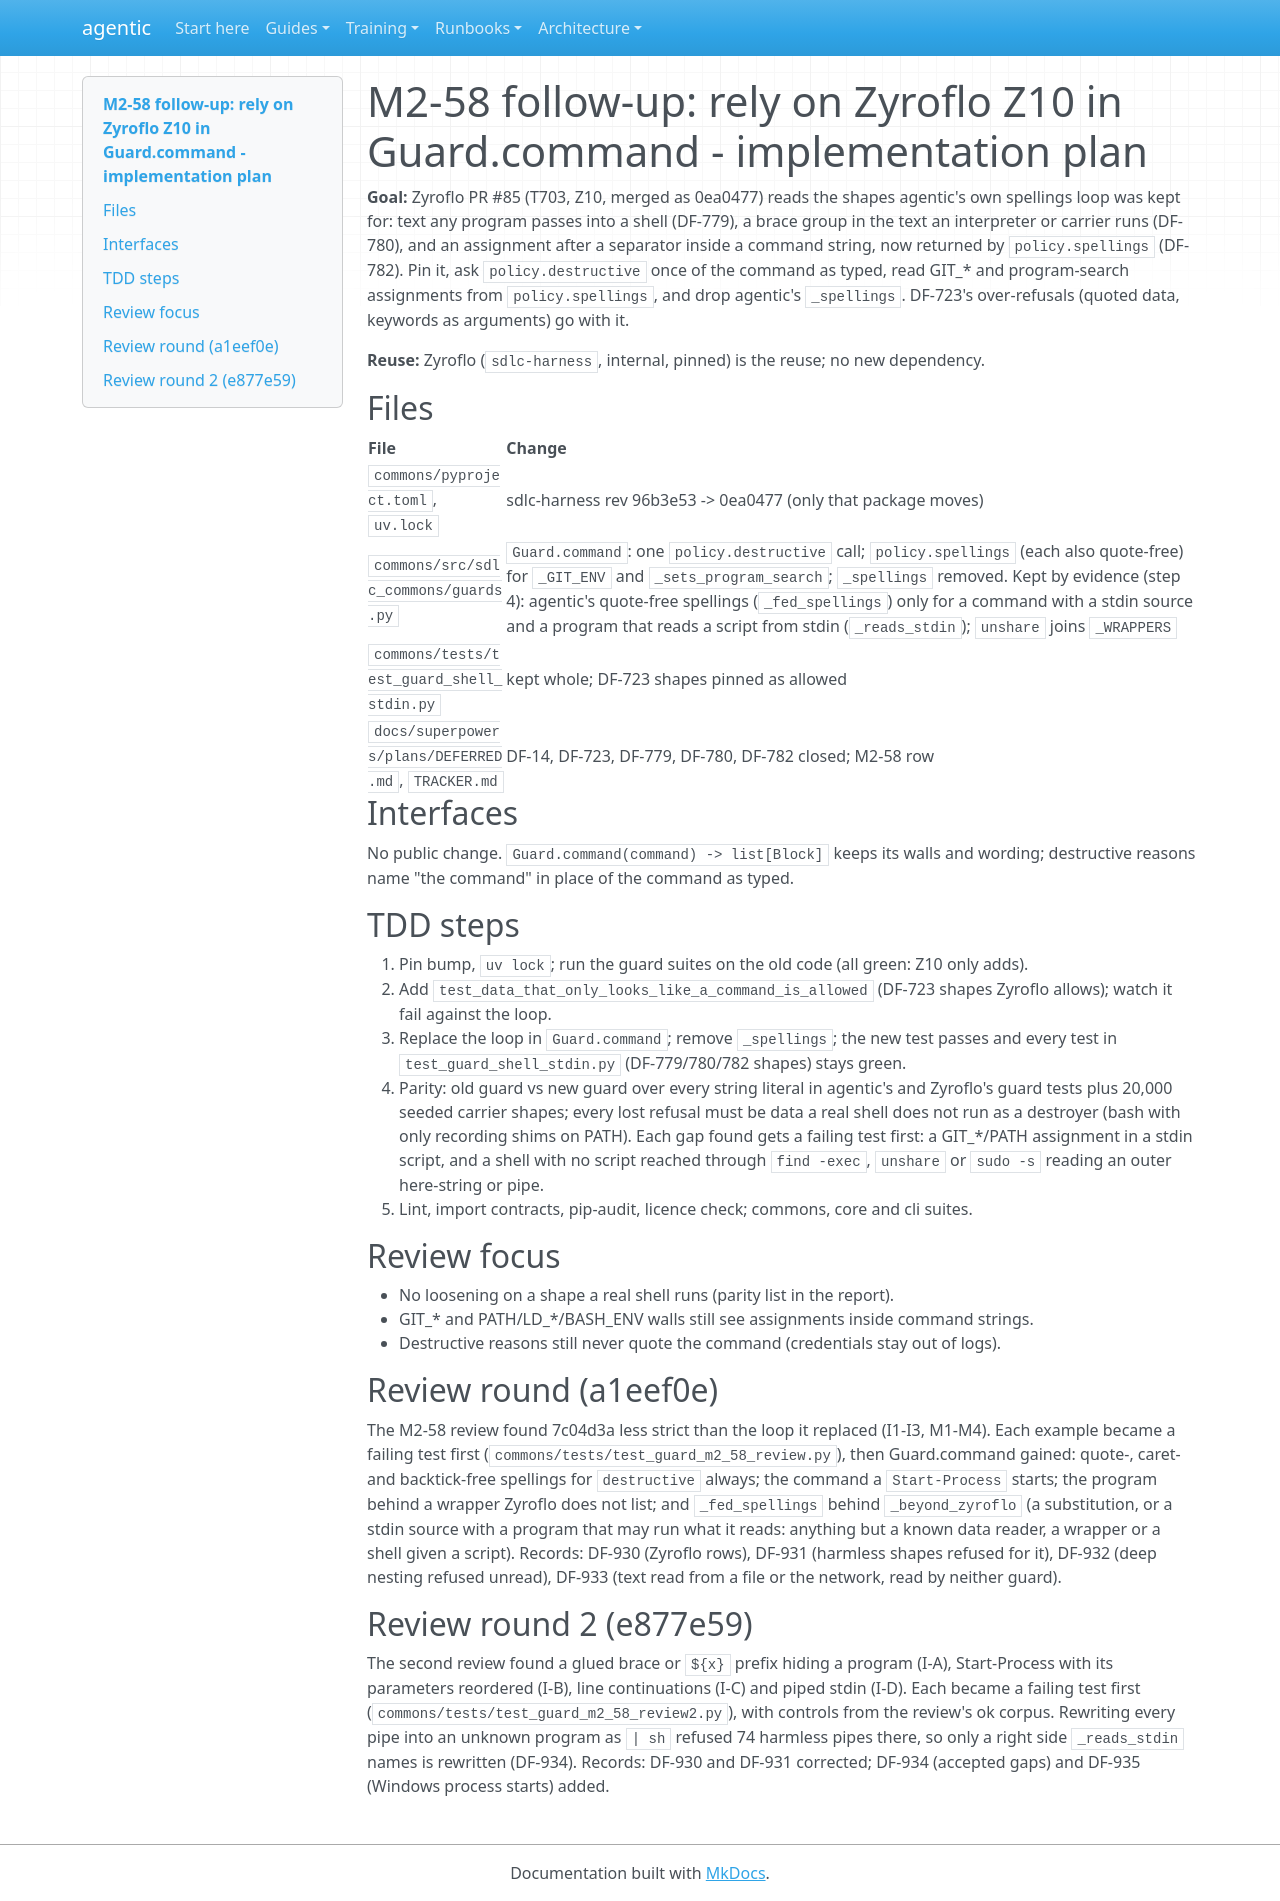

repository: cbeyondcloud/agentic-sdlc · page: superpowers/plans/2026-10-30-b17-m2-58.html · generator: mkdocs

# M2-58 follow-up: rely on Zyroflo Z10 in Guard.command - implementation plan

**Goal:** Zyroflo PR #85 (T703, Z10, merged as 0ea0477) reads the shapes agentic's own
spellings loop was kept for: text any program passes into a shell (DF-779), a brace group
in the text an interpreter or carrier runs (DF-780), and an assignment after a separator
inside a command string, now returned by `policy.spellings` (DF-782). Pin it, ask
`policy.destructive` once of the command as typed, read GIT_* and program-search
assignments from `policy.spellings`, and drop agentic's `_spellings`. DF-723's
over-refusals (quoted data, keywords as arguments) go with it.

**Reuse:** Zyroflo (`sdlc-harness`, internal, pinned) is the reuse; no new dependency.

## Files

| File | Change |
|---|---|
| `commons/pyproject.toml`, `uv.lock` | sdlc-harness rev 96b3e53 -> 0ea0477 (only that package moves) |
| `commons/src/sdlc_commons/guards.py` | `Guard.command`: one `policy.destructive` call; `policy.spellings` (each also quote-free) for `_GIT_ENV` and `_sets_program_search`; `_spellings` removed. Kept by evidence (step 4): agentic's quote-free spellings (`_fed_spellings`) only for a command with a stdin source and a program that reads a script from stdin (`_reads_stdin`); `unshare` joins `_WRAPPERS` |
| `commons/tests/test_guard_shell_stdin.py` | kept whole; DF-723 shapes pinned as allowed |
| `docs/superpowers/plans/DEFERRED.md`, `TRACKER.md` | DF-14, DF-723, DF-779, DF-780, DF-782 closed; M2-58 row |

## Interfaces

No public change. `Guard.command(command) -> list[Block]` keeps its walls and wording;
destructive reasons name "the command" in place of the command as typed.

## TDD steps

1. Pin bump, `uv lock`; run the guard suites on the old code (all green: Z10 only adds).
2. Add `test_data_that_only_looks_like_a_command_is_allowed` (DF-723 shapes Zyroflo allows);
   watch it fail against the loop.
3. Replace the loop in `Guard.command`; remove `_spellings`; the new test passes and every
   test in `test_guard_shell_stdin.py` (DF-779/780/782 shapes) stays green.
4. Parity: old guard vs new guard over every string literal in agentic's and Zyroflo's
   guard tests plus 20,000 seeded carrier shapes; every lost refusal must be data a real
   shell does not run as a destroyer (bash with only recording shims on PATH). Each gap
   found gets a failing test first: a GIT_*/PATH assignment in a stdin script, and a shell
   with no script reached through `find -exec`, `unshare` or `sudo -s` reading an outer
   here-string or pipe.
5. Lint, import contracts, pip-audit, licence check; commons, core and cli suites.

## Review focus

- No loosening on a shape a real shell runs (parity list in the report).
- GIT_* and PATH/LD_*/BASH_ENV walls still see assignments inside command strings.
- Destructive reasons still never quote the command (credentials stay out of logs).

## Review round (a1eef0e)

The M2-58 review found 7c04d3a less strict than the loop it replaced (I1-I3, M1-M4).
Each example became a failing test first (`commons/tests/test_guard_m2_58_review.py`),
then Guard.command gained: quote-, caret- and backtick-free spellings for `destructive`
always; the command a `Start-Process` starts; the program behind a wrapper Zyroflo does
not list; and `_fed_spellings` behind `_beyond_zyroflo` (a substitution, or a stdin
source with a program that may run what it reads: anything but a known data reader, a
wrapper or a shell given a script). Records: DF-930 (Zyroflo rows), DF-931 (harmless
shapes refused for it), DF-932 (deep nesting refused unread), DF-933 (text read from a
file or the network, read by neither guard).

## Review round 2 (e877e59)

The second review found a glued brace or `${x}` prefix hiding a program (I-A), Start-Process
with its parameters reordered (I-B), line continuations (I-C) and piped stdin (I-D). Each
became a failing test first (`commons/tests/test_guard_m2_58_review2.py`), with controls
from the review's ok corpus. Rewriting every pipe into an unknown program as `| sh` refused
74 harmless pipes there, so only a right side `_reads_stdin` names is rewritten (DF-934).
Records: DF-930 and DF-931 corrected; DF-934 (accepted gaps) and DF-935 (Windows process
starts) added.
